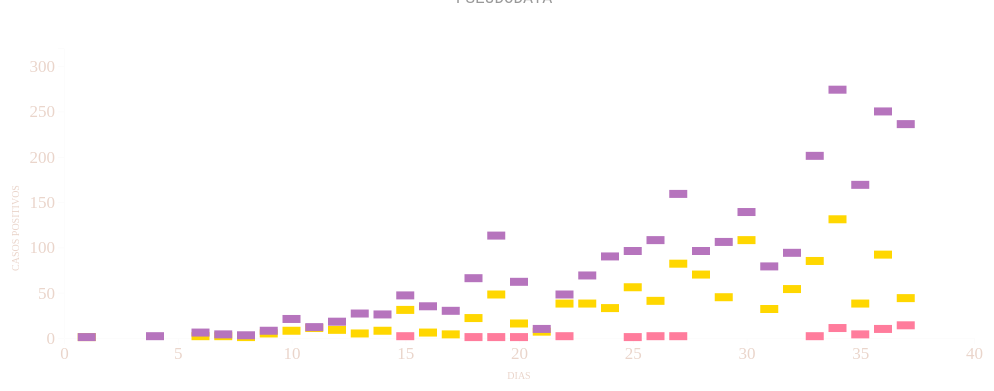
D3 v5 page, settled after 360 driven frames (6 s of simulated time); the page loaded 1 data file(s).



    // set the dimensions and margins of the graph
    var margin = { top: 40, right: 30, bottom: 70, left: 60 },
      width = 1000 - margin.left - margin.right,
      height = 400 - margin.top - margin.bottom;

    // append the svg object to the body of the page
    var svg = d3.select("#my_dataviz")
      .append("svg")
      .attr("width", width + margin.left + margin.right)
      .attr("height", height + margin.top + margin.bottom)
      .append("g")
      .attr("transform", "translate(" + margin.left + "," + margin.top + ")")

    //Read the data
    d3.csv("csv5.csv").then(function (data) {
      // console.log("data xx", data)
      // console.log(data)
      // console.log("mmm")



      // console.log(data);
      // Add X axis
      var x = d3.scaleLinear()
        .domain([0, 40])
        .range([0, width]);//////////////////////////////////
      svg.append("g")
        .attr("transform", "translate(0," + height + ")")
        .attr("class", "axisRed")
        .call(d3.axisBottom(x));



      svg.append("text")      // text label for the x axis
        .attr("x", width / 2)
        .attr("y", height * 0.90 + margin.bottom)
        .style("text-anchor", "middle")
        .style("fill", "#ead5cb")
        .style("font-family", "IM Fell Double Pica")
        .style("font-size", "10px")
        .text("DIAS")

      // Add Y axis
      var y = d3.scaleLinear()
        .domain([0, 320])
        .range([height, 0]);////////////////////////////////////////////
      svg.append("g")
        .attr("class", "axisRed")
        .call(d3.axisLeft(y));


      svg.append("text")   // text label for the y axis

        .attr("y", -55)
        .attr("x", -180)
        .attr("dy", "1em")
        .attr("transform", "rotate(-90)")
        .style("text-anchor", "middle")
        .style("fill", "#ead5cb")
        .style("font-size", "85%")
        .style("font-family", "IM Fell Double Pica")
        .style("font-size", "10px")
        .text("CASOS POSITIVOS")

      // Color scale: give me a specie name, I return a color
      var color = d3.scaleOrdinal()
        .domain(["SM", "BOG", "COL"])
        .range(["#FF7C9C", "#ffd700", "#B674BD"])





      // Highlight the specie that is hovered
      var highlight = function (d) {

        selected_specie = d.Species

        d3.selectAll(".dot")
          .transition()
          .duration(200)
          .style("fill", "#cbf4eb")
          //.style("background-color", "#ffffff")
          .attr('width',18)
          .attr('height', 8)           //  radio gris
          

          
          


        d3.selectAll("." + selected_specie)
          .transition()
          .duration(200)
          //  .style("fill", "#ffffff")
          .style("fill", color(selected_specie))
          .attr('width', 18)
          .attr('height', 8)  //  radio ROLLOVER

      }

      // Highlight the specie that is hovered
      var doNotHighlight = function () {
        d3.selectAll(".dot")
          .transition()
          .duration(200)
          .style("fill", function (d) { return color(d.Species) })
          .attr('width', 18)
          .attr('height', 8)  //radio final despues de interacci´on
      }

      let lado = 18;
      let alto = 8;
      // Add dots
      svg.append('g')
        .attr("class", "jj")
        .selectAll(".dot")
        .data(data)
        .enter()
        .append("rect")
        .attr("class", function (d) { return "dot " + d.Species })
        .attr("y", function (d) { return y(d.coor2) - alto / 2; })
        .attr("x", function (d) { return x(d.coor1) - lado / 2; })
        .attr("dx", -50)
        .attr('width', lado)
        .attr('height', alto)         //----------------------------------------radio inicial
        .style("fill", function (d) { return color(d.Species) })
       // .style("stroke", "black")
        .on("mouseover", highlight)
        .on("mouseleave", doNotHighlight)








      // *************************************************
      // *************************************************
      // *************************************************
      // INICIO tooltip
    

      const tooltip = d3.select("body").append("div")
        .attr("class", "svg-tooltip")
        .style("position", "absolute")
        .style("visibility", "hidden")
        .style("color", "ffff")
      //  .text("I'm a circle!");

      d3.selectAll(".dot")
        .on("mouseover", function () {
          return tooltip.style("visibility", "visible");
        })
        .on("mousemove", function (d) {

          const text = `
            <table>
              <tr>
                <td class="subHeader" >- ${d.Species} -</td>
              </tr>
              <tr>
                <td class="subHeader" >d&iacute;a:${d.coor1}</td>
              </tr>
              <tr>
                <td class="subHeader" >casos:${d.coor2}</td>
              </tr>
              
              
              
              
              
            </table>
          `;

          return tooltip
            .style("top", (d3.event.pageY - 10) + "px")
            .style("left", (d3.event.pageX + 10) + "px")
            .html(text)
            ;
        })
        .on("mouseout", function () {
          return tooltip.style("visibility", "hidden");
        });
        
        

      // FIN tooltip
      // *************************************************
      // *************************************************
      // *************************************************


    }
    )


  

### data: csv5.csv
coor1, coor2, Species
1, 1, BOG
6, 2, BOG
7, 2, BOG
8, 1, BOG
9, 5, BOG
10, 8, BOG
11, 11, BOG
12, 9, BOG
13, 5, BOG
14, 8, BOG
15, 31, BOG
16, 6, BOG
17, 4, BOG
18, 22, BOG
19, 48, BOG
20, 16, BOG
21, 7, BOG
22, 38, BOG
23, 38, BOG
24, 33, BOG
25, 56, BOG
26, 41, BOG
27, 82, BOG
28, 70, BOG
29, 45, BOG
30, 108, BOG
31, 32, BOG
32, 54, BOG
33, 85, BOG
34, 131, BOG
35, 38, BOG
36, 92, BOG
37, 44, BOG
15, 2, SM
18, 1, SM
19, 1, SM
20, 1, SM
22, 2, SM
25, 1, SM
26, 2, SM
27, 2, SM
33, 2, SM
34, 11, SM
35, 4, SM
36, 10, SM
37, 14, SM
1, 1, COL
4, 2, COL
6, 6, COL
7, 4, COL
8, 3, COL
9, 8, COL
10, 21, COL
11, 12, COL
12, 18, COL
13, 27, COL
14, 26, COL
15, 47, COL
16, 35, COL
17, 30, COL
... 20 more rows